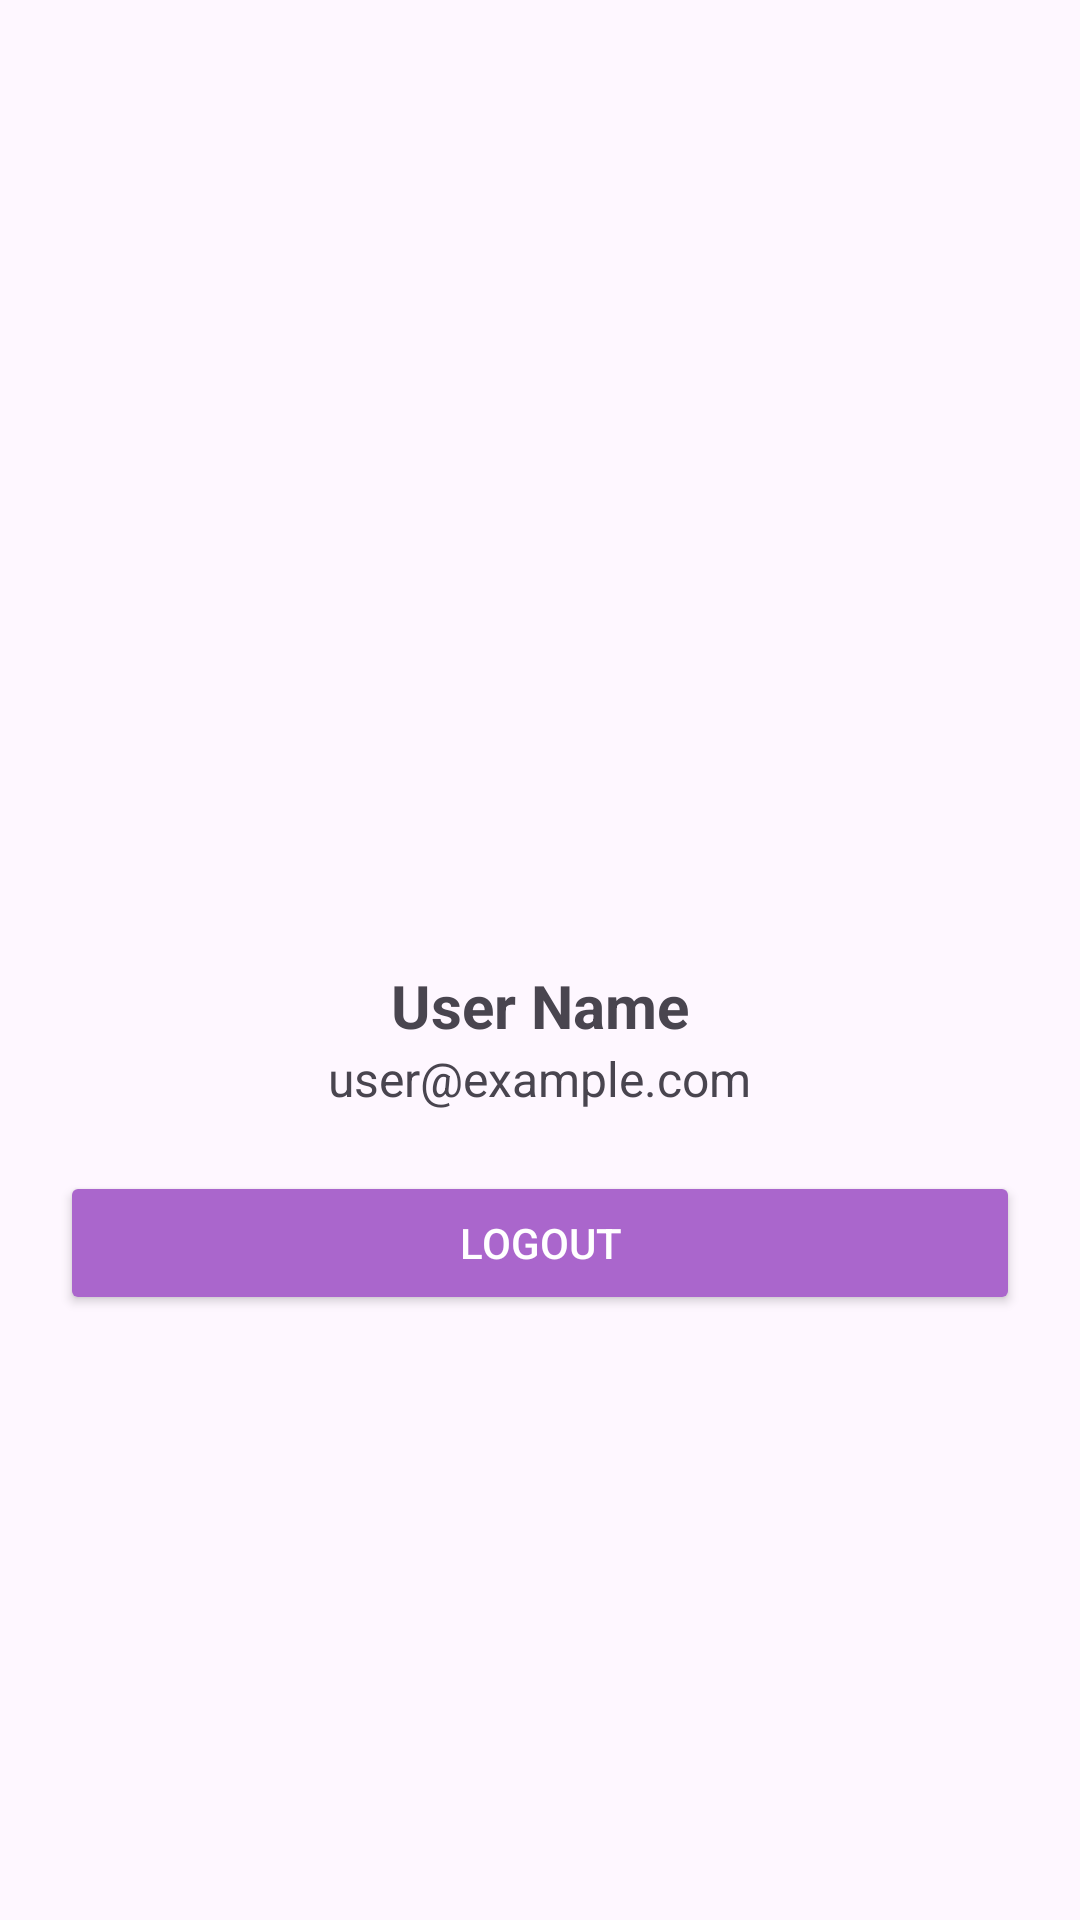

Layout XML and referenced resources for this Android screen:
<!-- AndroidManifest.xml: application theme Theme.LandFinder -->
<!-- res/layout/activity_profile.xml -->
<?xml version="1.0" encoding="utf-8"?>
<LinearLayout xmlns:android="http://schemas.android.com/apk/res/android"
    android:layout_width="match_parent"
    android:layout_height="match_parent"
    android:orientation="vertical"
    android:gravity="center"
    android:padding="20dp">

    
    <ImageView
        android:id="@+id/profile_image"
        android:layout_width="100dp"
        android:layout_height="100dp"
        android:src="@drawable/placeholder_image"
        android:contentDescription="Profile Image"
        android:layout_marginBottom="20dp"/>

    
    <TextView
        android:id="@+id/profile_name"
        android:layout_width="wrap_content"
        android:layout_height="wrap_content"
        android:text="User Name"
        android:textSize="20sp"
        android:textStyle="bold"/>

    
    <TextView
        android:id="@+id/profile_email"
        android:layout_width="wrap_content"
        android:layout_height="wrap_content"
        android:text="user@example.com"
        android:textSize="16sp"
        android:layout_marginBottom="20dp"/>

    
    <Button
        android:id="@+id/btn_logout"
        android:layout_width="match_parent"
        android:layout_height="wrap_content"
        android:text="Logout"
        android:backgroundTint="@android:color/holo_purple"
        android:textColor="@android:color/white"/>
</LinearLayout>
<!-- resources referenced by this layout -->
<resources>
  <style name="Theme.LandFinder" parent="Base.Theme.LandFinder" />
  <style name="Base.Theme.LandFinder" parent="Theme.Material3.DayNight.NoActionBar">
          
          
      </style>
</resources>
